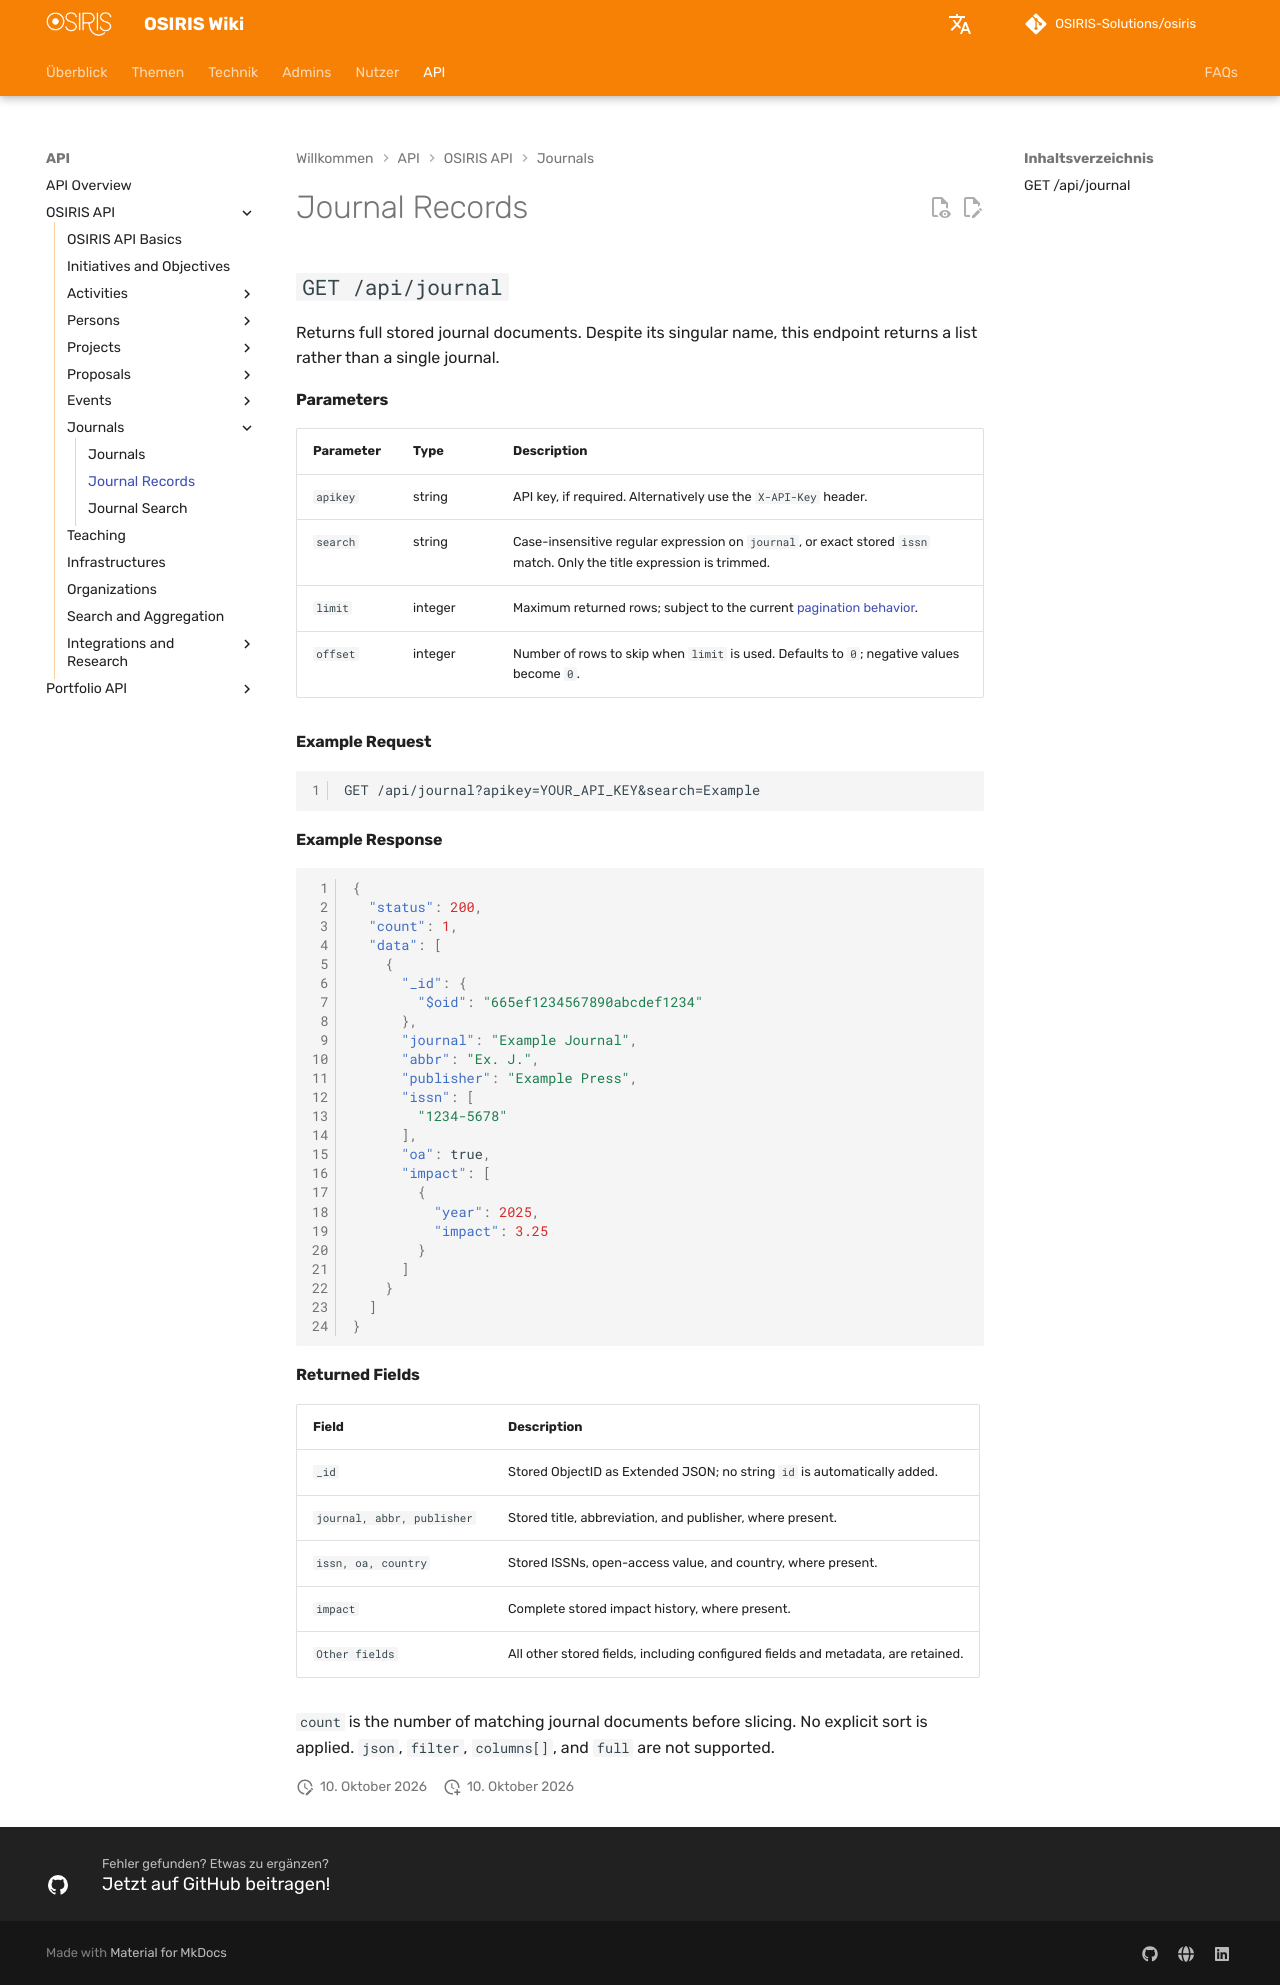

repository: OSIRIS-Solutions/osiris-wiki · page: api/journals/records/index.html · generator: mkdocs

# Journal Records

## `GET /api/journal`

Returns full stored journal documents. Despite its singular name, this endpoint returns a list rather than a single journal.

#### Parameters

| Parameter | Type | Description |
|---|---|---|
| `apikey` | string | API key, if required. Alternatively use the `X-API-Key` header. |
| `search` | string | Case-insensitive regular expression on `journal`, or exact stored `issn` match. Only the title expression is trimmed. |
| `limit` | integer | Maximum returned rows; subject to the current [pagination behavior](../index.md#pagination). |
| `offset` | integer | Number of rows to skip when `limit` is used. Defaults to `0`; negative values become `0`. |

#### Example Request

```http
GET /api/journal?apikey=YOUR_API_KEY&search=Example
```

#### Example Response

```json
{
  "status": 200,
  "count": 1,
  "data": [
    {
      "_id": {
        "$oid": "665ef1234567890abcdef1234"
      },
      "journal": "Example Journal",
      "abbr": "Ex. J.",
      "publisher": "Example Press",
      "issn": [
        "1234-5678"
      ],
      "oa": true,
      "impact": [
        {
          "year": 2025,
          "impact": 3.25
        }
      ]
    }
  ]
}
```

#### Returned Fields

| Field | Description |
|---|---|
| `_id` | Stored ObjectID as Extended JSON; no string `id` is automatically added. |
| `journal, abbr, publisher` | Stored title, abbreviation, and publisher, where present. |
| `issn, oa, country` | Stored ISSNs, open-access value, and country, where present. |
| `impact` | Complete stored impact history, where present. |
| `Other fields` | All other stored fields, including configured fields and metadata, are retained. |

`count` is the number of matching journal documents before slicing. No explicit sort is applied. `json`, `filter`, `columns[]`, and `full` are not supported.
